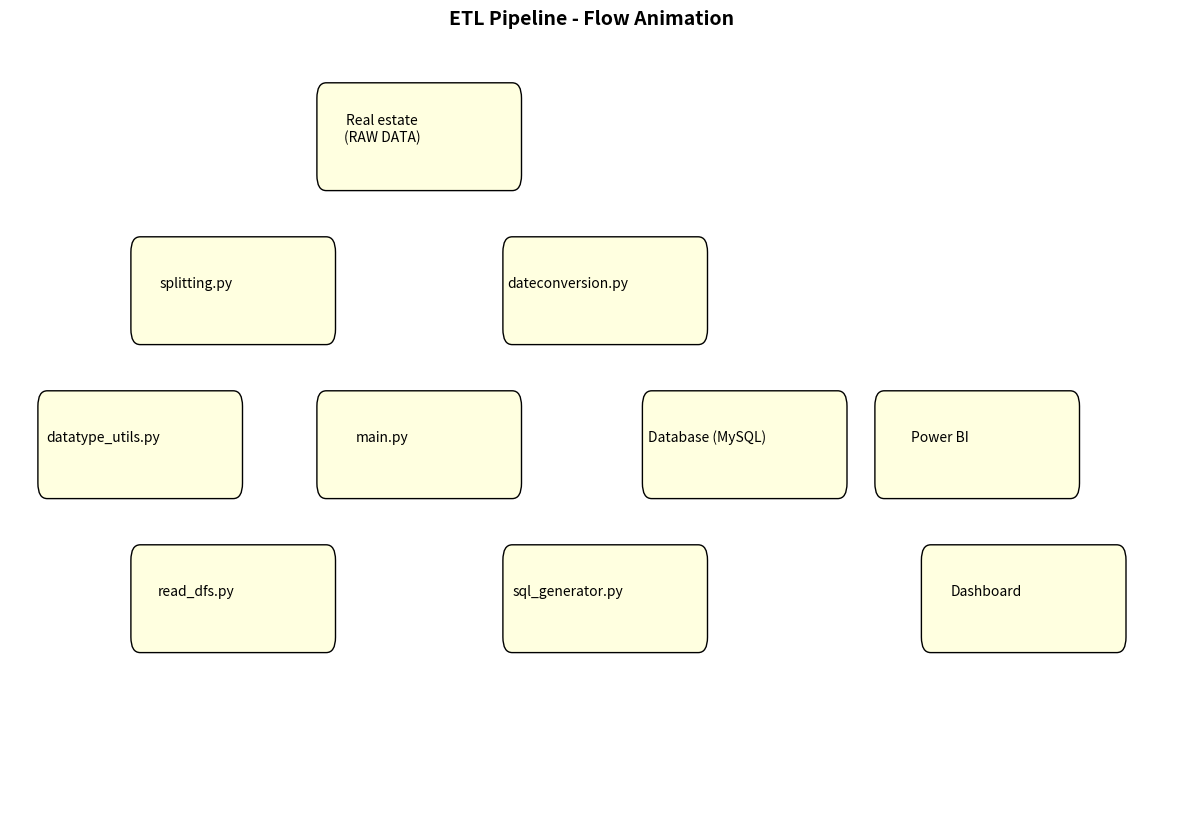

Source code (Python): (Note: this script raises an exception after producing the figure.)
import matplotlib.pyplot as plt
import matplotlib.patches as patches
from matplotlib.animation import FuncAnimation, PillowWriter

# Define nodes (x, y, label)
nodes = {
    "main": (8, 5, "main.py"),
    "raw_data": (8, 9, "Real estate\n(RAW DATA)"),
    "split": (4, 7, "splitting.py"),
    "read_dfs": (4, 3, "read_dfs.py"),
    "dateconv": (12, 7, "dateconversion.py"),
    "datatype": (2, 5, "datatype_utils.py"),
    "sql_gen": (12, 3, "sql_generator.py"),
    "database": (15, 5, "Database (MySQL)"),
    "powerbi": (20, 5, "Power BI"),
    "dashboard": (21, 3, "Dashboard"),
}

# Define edges (connections)
edges = [
    ("raw_data", "main"),
    ("main", "split"),
    ("main", "datatype"),
    ("main", "read_dfs"),
    ("main", "dateconv"),
    ("main", "sql_gen"),
    ("main", "database"),
    ("database", "powerbi"),
    ("powerbi", "dashboard"),
]

fig, ax = plt.subplots(figsize=(15, 10))
ax.set_xlim(0, 25)
ax.set_ylim(0, 10)
ax.axis('off')
ax.set_title("ETL Pipeline - Flow Animation", fontsize=14, weight='bold', pad=20)

# Draw nodes (boxes)
for key, (x, y, label) in nodes.items():
    rect = patches.FancyBboxPatch((x - 1.2, y - 0.6), 4.0, 1.0,                                  boxstyle="round,pad=0.2",
                                   edgecolor="black", facecolor="lightyellow")
    ax.add_patch(rect)
    ax.text(x, y, label, ha="center", va="center", fontsize=10, wrap=True)

# Initialize arrows
arrows = []

def init():
    return arrows

# Animate arrows one by one
def animate(i):
    if i < len(edges):
        start, end = edges[i]
        x1, y1, _ = nodes[start]
        x2, y2, _ = nodes[end]
        arrow = ax.annotate("",
                            xy=(x2, y2), xycoords='data',
                            xytext=(x1, y1), textcoords='data',
                            arrowprops=dict(arrowstyle="->", lw=2, color="blue"))
        arrows.append(arrow)
    return arrows

ani = FuncAnimation(fig, animate, frames=len(edges), interval=5, repeat=False)
ani.save("C:/Users/<user>/OneDrive/Desktop/Real Estate Data/etl_diagram_flow.gif", writer=PillowWriter(fps=1))
print("✅ Animation saved as 'etl_diagram_flow.gif'")
